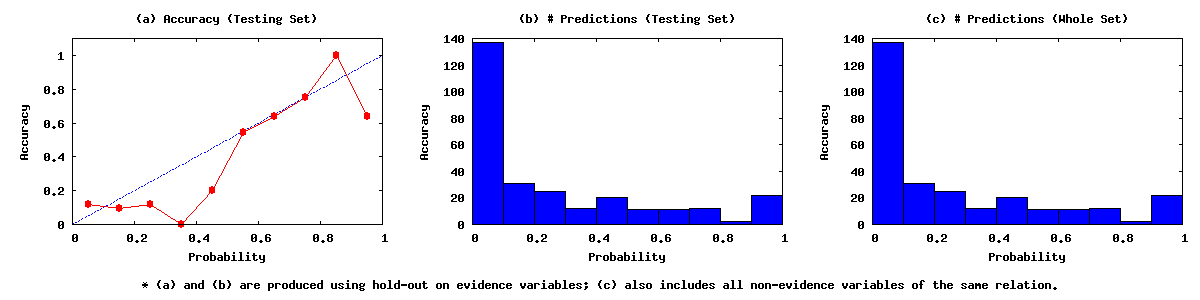

Data behind this chart, as committed beside it:
0.00	0.10	137	16	121
0.10	0.20	31	3	28
0.20	0.30	25	3	22
0.30	0.40	12	0	12
0.40	0.50	20	4	16
0.50	0.60	11	6	5
0.60	0.70	11	7	4
0.70	0.80	12	9	3
0.80	0.90	2	2	0
0.90	1.00	22	14	8
